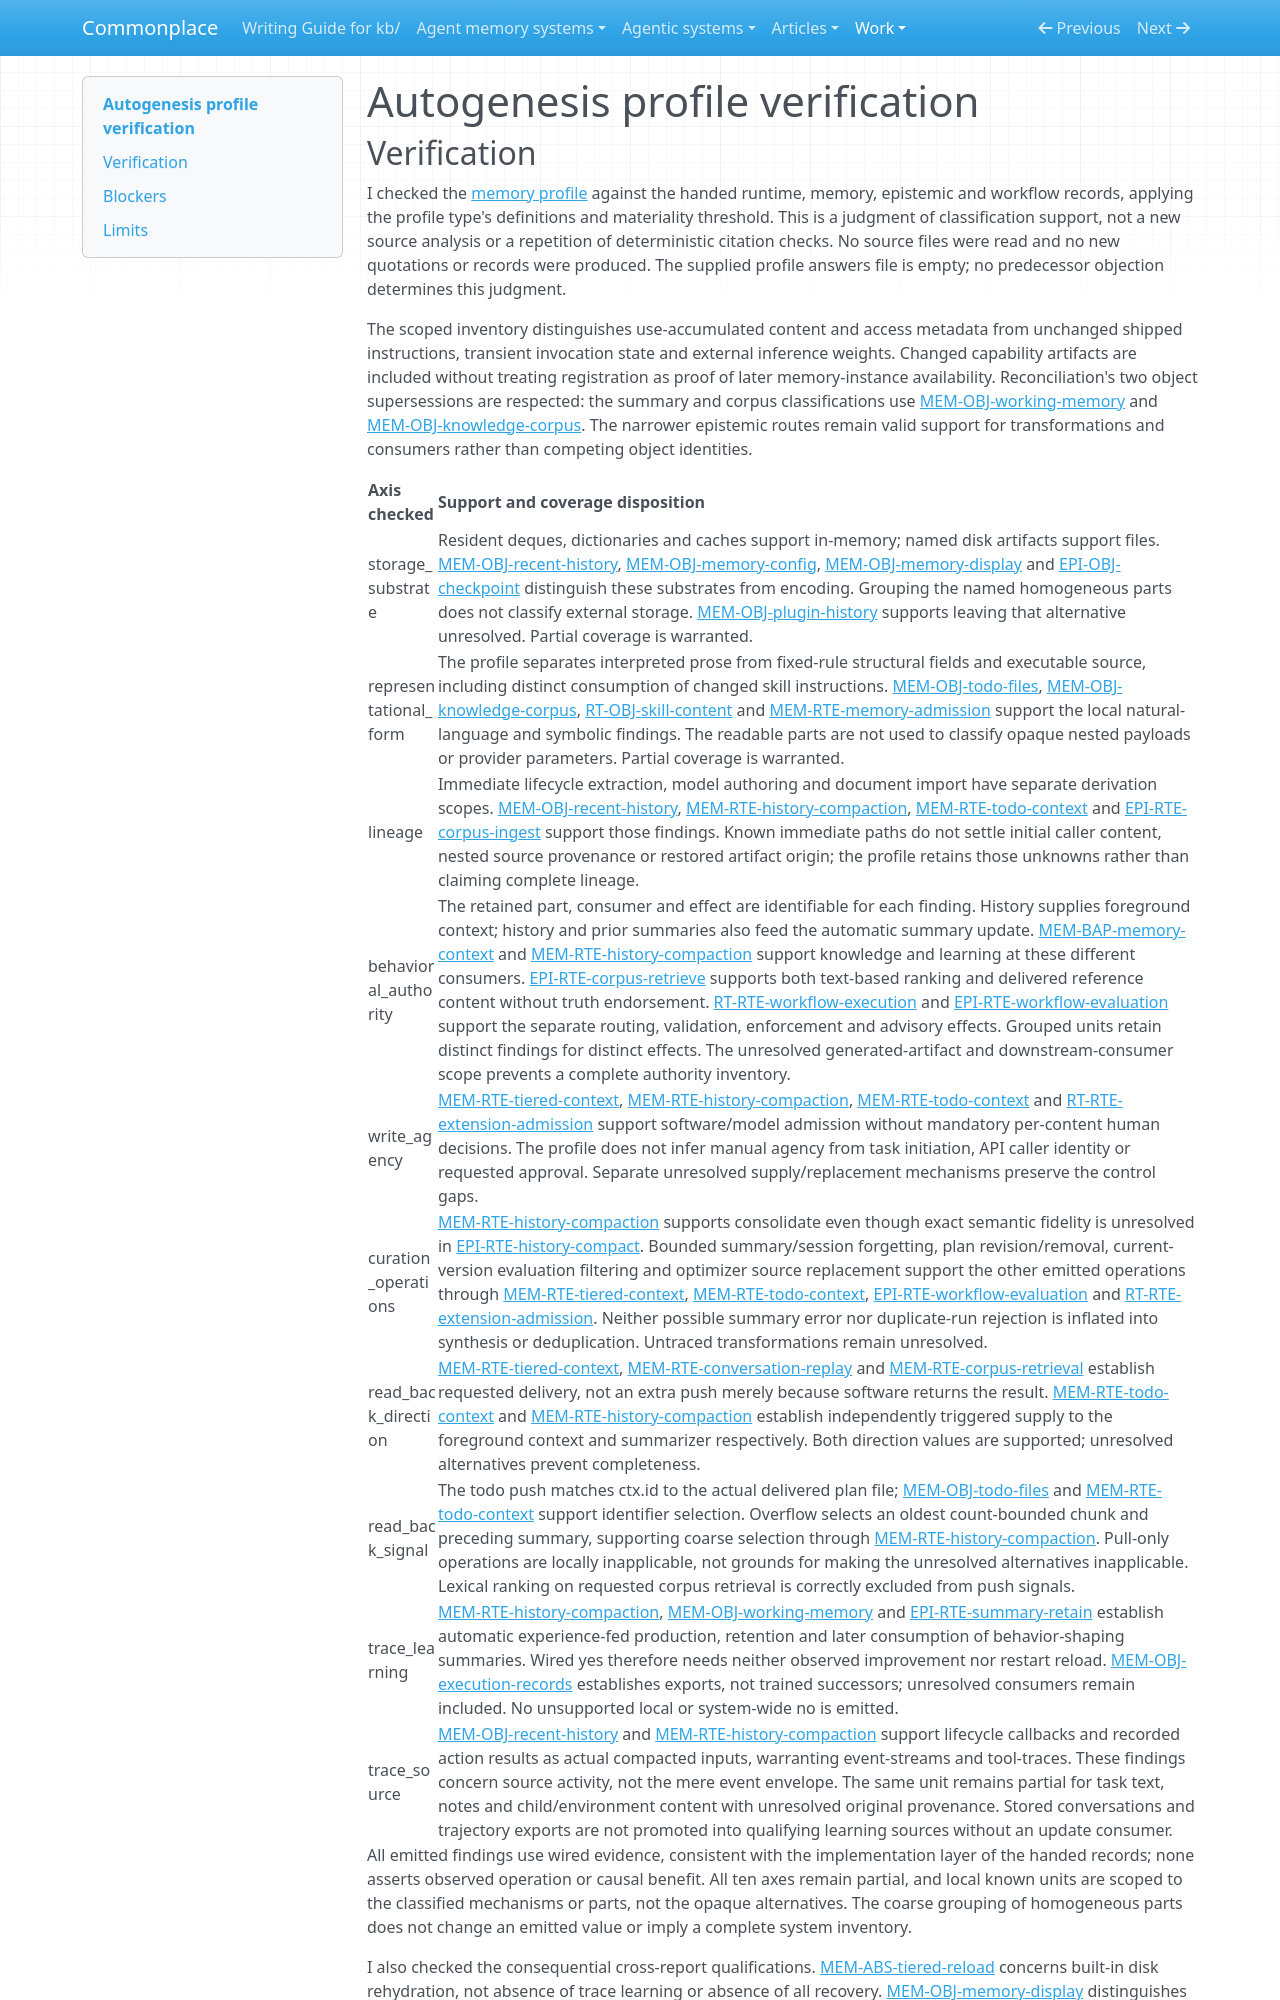

repository: zby/commonplace · page: work/agentic-system-completion/evidence/publications/autogenesis/AAS-2026-10-19-autogenesis-05936a4e4c3b-01/profile-verification/index.html · generator: mkdocs

---
type: agentic-system-analyses/types/agentic-system-verification.md
description: "Independent verification of Autogenesis's ten memory-profile axes against the handed records at the frozen repository revision."
run-id: AAS-2026-10-19-autogenesis-05936a4e4c3b-01
reviewed-boundary: "5b070d5cd497e951a188a01409138e8b530eaf4a"
---

# Autogenesis profile verification
